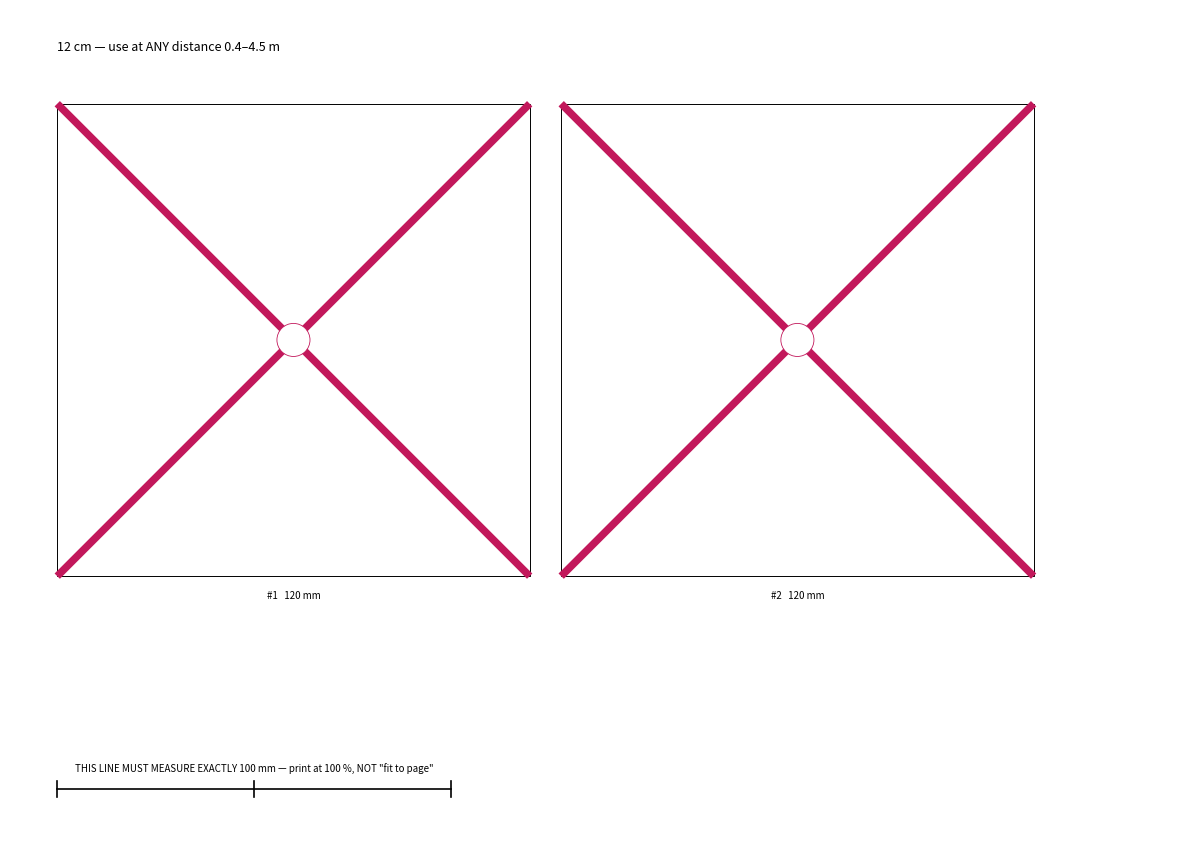

The matplotlib source for this figure: (Note: this script raises an exception after producing the figure.)
#!/usr/bin/env python3
"""Print-ready fiducial markers for the tape ground-truth session.

A marker's job is to answer "which pixel does this measurement belong to?". So it needs an
UNAMBIGUOUS CENTRE -- an X, whose crossing you both measure to and click on -- and enough
pixels on the sensor to click accurately.

ONE SIZE, DELIBERATELY. An earlier version graded the size by distance (5/9/15 cm), which
holds the pixel span roughly constant and is optically ideal. It is also unusable in practice:
markers get stuck to the field BEFORE the robot is parked, so the distance is not known when
the size has to be chosen.

12 cm is the size that removes the decision. Pixels spanned = fx * size / distance with the
rectified fx ~= 380 px:

      0.4 m   1 m    2 m    3 m    4 m   4.5 m
      114px  46px   23px   15px   11px   10px

Clickable across the entire range a robot on a 3.66 m VEX field can produce -- 10 px is
comfortable with the capture tool's x8 zoom inset, and 6 px is the floor. Two fit per
landscape A4.

Use a smaller marker only where 12 cm physically will not sit flat (a narrow box edge, a
chair rail) -- that is a decision about the SURFACE, which you can make while placing, not
about distance, which you cannot.

Every page carries a 100 mm scale bar. CHECK IT WITH A RULER after printing -- "fit to page"
is the default in many print dialogs and silently shrinks everything by a few percent, which
would make every marker the wrong size and, worse, look fine.
"""
import argparse

import matplotlib
matplotlib.use('Agg')
import matplotlib.pyplot as plt                                  # noqa: E402
from matplotlib.backends.backend_pdf import PdfPages             # noqa: E402
from matplotlib.patches import Rectangle                         # noqa: E402

A4_W, A4_H = 297.0, 210.0        # mm, LANDSCAPE (two 12 cm markers side by side)
MARGIN = 12.0
# Magenta: rare in indoor scenes, so it will not be confused with clutter, and it stays
# distinct from the grey/beige a VEX field and a lab wall are made of.
INK = '#C2185B'


def draw_marker(ax, x, y, size, mid):
    """One marker at (x, y) mm, `size` mm across, with an X whose crossing is the centre."""
    ax.add_patch(Rectangle((x, y), size, size, fill=False, ec='black', lw=0.7))
    ax.plot([x, x + size], [y, y + size], color=INK, lw=size * 0.045, solid_capstyle='butt')
    ax.plot([x, x + size], [y + size, y], color=INK, lw=size * 0.045, solid_capstyle='butt')
    # A small white disc at the crossing keeps the exact centre visible instead of buried
    # under two overlapping strokes -- that point is what gets measured and clicked.
    ax.add_patch(plt.Circle((x + size / 2, y + size / 2), size * 0.035,
                            fc='white', ec=INK, lw=0.6, zorder=3))
    ax.text(x + size / 2, y - 3.5, f'#{mid}   {size:.0f} mm',
            ha='center', va='top', fontsize=7, color='black')


def scale_bar(ax, y):
    x0 = MARGIN
    ax.plot([x0, x0 + 100], [y, y], color='black', lw=1.2)
    for xx in (x0, x0 + 50, x0 + 100):
        ax.plot([xx, xx], [y - 2, y + 2], color='black', lw=1.2)
    ax.text(x0 + 50, y + 4,
            'THIS LINE MUST MEASURE EXACTLY 100 mm — print at 100 %, NOT "fit to page"',
            ha='center', va='bottom', fontsize=7, color='black')


def page(pdf, markers, title):
    fig = plt.figure(figsize=(A4_W / 25.4, A4_H / 25.4))
    ax = fig.add_axes([0, 0, 1, 1])
    ax.set_xlim(0, A4_W); ax.set_ylim(0, A4_H); ax.axis('off'); ax.set_aspect('equal')
    ax.text(MARGIN, A4_H - 8, title, fontsize=9, va='top', color='black')
    for x, y, s, mid in markers:
        draw_marker(ax, x, y, s, mid)
    scale_bar(ax, 12)
    pdf.savefig(fig); plt.close(fig)


def main():
    ap = argparse.ArgumentParser()
    ap.add_argument('--out', default='docs/demo/tape_markers.pdf')
    ap.add_argument('--size', type=float, default=120.0, help='marker side in mm')
    ap.add_argument('--count', type=int, default=20)
    ap.add_argument('--small', type=int, default=4,
                    help='extra 6 cm markers for surfaces too narrow for the main size')
    a = ap.parse_args()

    S = a.size
    per_page = max(1, int((A4_W - 2 * MARGIN + 8) // (S + 8)))
    with PdfPages(a.out) as pdf:
        mid = 1
        while mid <= a.count:
            ms = []
            for c in range(per_page):
                if mid > a.count:
                    break
                x = MARGIN + c * (S + 8)
                ms.append((x, A4_H - MARGIN - 12 - S, S, mid))
                mid += 1
            page(pdf, ms, f'{S/10:.0f} cm — use at ANY distance 0.4–4.5 m')
        # a few small ones for surfaces the main size cannot sit flat on
        if a.small:
            small = 60.0
            ppp = max(1, int((A4_W - 2 * MARGIN + 8) // (small + 8)))
            done = 0
            while done < a.small:
                ms = []
                for c in range(ppp):
                    if done >= a.small:
                        break
                    ms.append((MARGIN + c * (small + 8),
                               A4_H - MARGIN - 12 - small, small, mid))
                    mid += 1; done += 1
                page(pdf, ms, '6 cm — only where 12 cm will not sit flat (narrow edges)')

    print(f'wrote {a.out}')
    print(f'{a.count} x {S/10:.0f} cm ({per_page} per landscape A4) + {a.small} x 6 cm')
    print('Print at 100% scale, LANDSCAPE, then CHECK the 100 mm bar with a ruler.')


if __name__ == '__main__':
    main()
